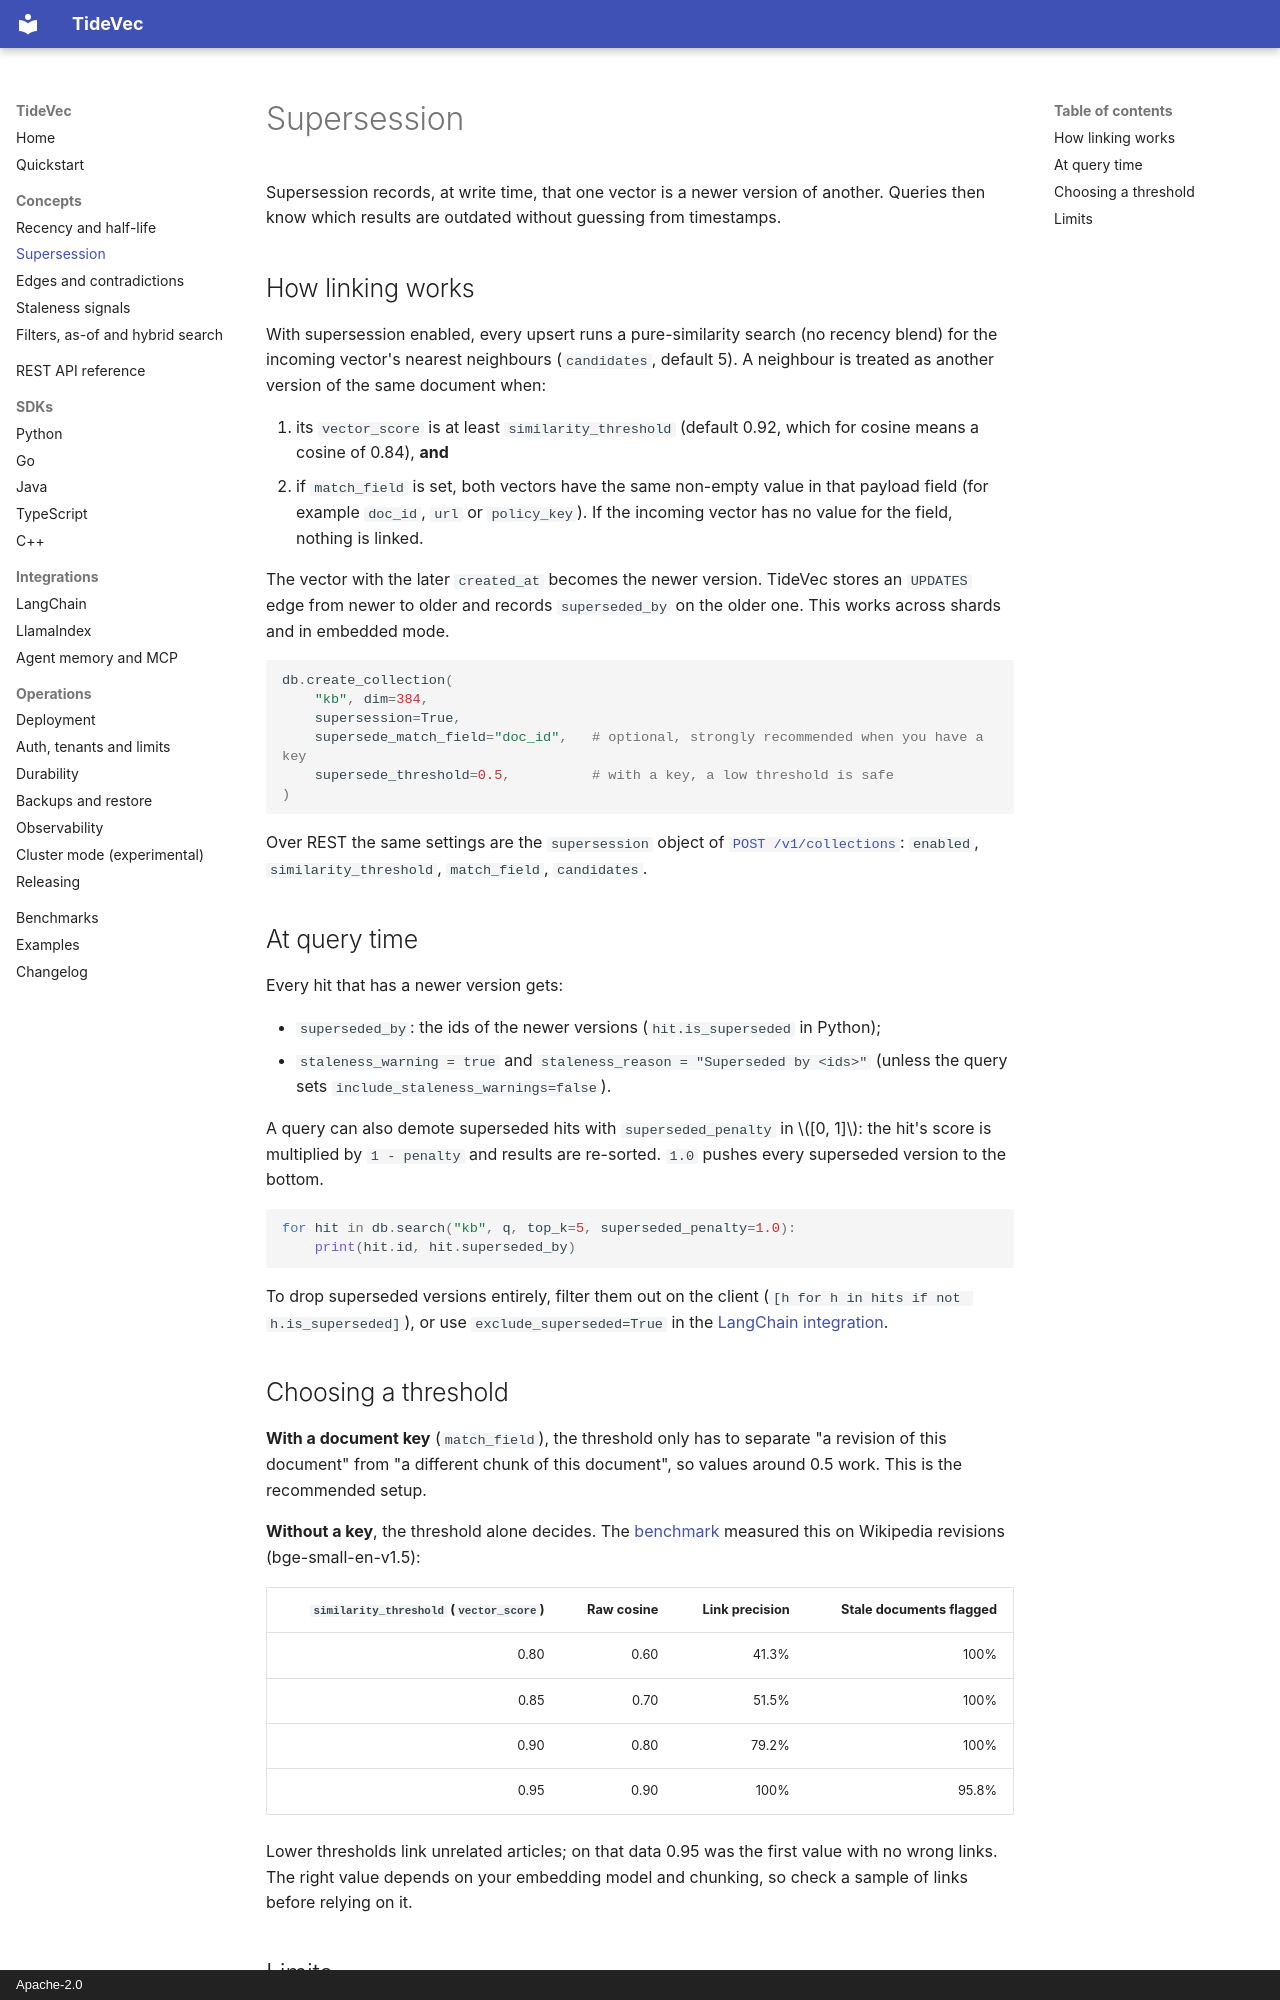

repository: ashishodu2023/TideVec · page: concepts/supersession/index.html · generator: mkdocs · copyright: Apache-2.0

# Supersession

Supersession records, at write time, that one vector is a newer version of another. Queries then know
which results are outdated without guessing from timestamps.

## How linking works

With supersession enabled, every upsert runs a pure-similarity search (no recency blend) for the
incoming vector's nearest neighbours (`candidates`, default 5). A neighbour is treated as another
version of the same document when:

1. its `vector_score` is at least `similarity_threshold` (default 0.92, which for cosine means a
   cosine of 0.84), **and**
2. if `match_field` is set, both vectors have the same non-empty value in that payload field
   (for example `doc_id`, `url` or `policy_key`). If the incoming vector has no value for the field,
   nothing is linked.

The vector with the later `created_at` becomes the newer version. TideVec stores an `UPDATES` edge
from newer to older and records `superseded_by` on the older one. This works across shards and in
embedded mode.

```python
db.create_collection(
    "kb", dim=384,
    supersession=True,
    supersede_match_field="doc_id",   # optional, strongly recommended when you have a key
    supersede_threshold=0.5,          # with a key, a low threshold is safe
)
```

Over REST the same settings are the `supersession` object of
[`POST /v1/collections`](../api/rest.md#post-v1-collections): `enabled`, `similarity_threshold`,
`match_field`, `candidates`.

## At query time

Every hit that has a newer version gets:

- `superseded_by`: the ids of the newer versions (`hit.is_superseded` in Python);
- `staleness_warning = true` and `staleness_reason = "Superseded by <ids>"` (unless the query sets
  `include_staleness_warnings=false`).

A query can also demote superseded hits with `superseded_penalty` in \([0, 1]\): the hit's score is
multiplied by `1 - penalty` and results are re-sorted. `1.0` pushes every superseded version to the
bottom.

```python
for hit in db.search("kb", q, top_k=5, superseded_penalty=1.0):
    print(hit.id, hit.superseded_by)
```

To drop superseded versions entirely, filter them out on the client
(`[h for h in hits if not h.is_superseded]`), or use `exclude_superseded=True` in the
[LangChain integration](../integrations/langchain.md).
